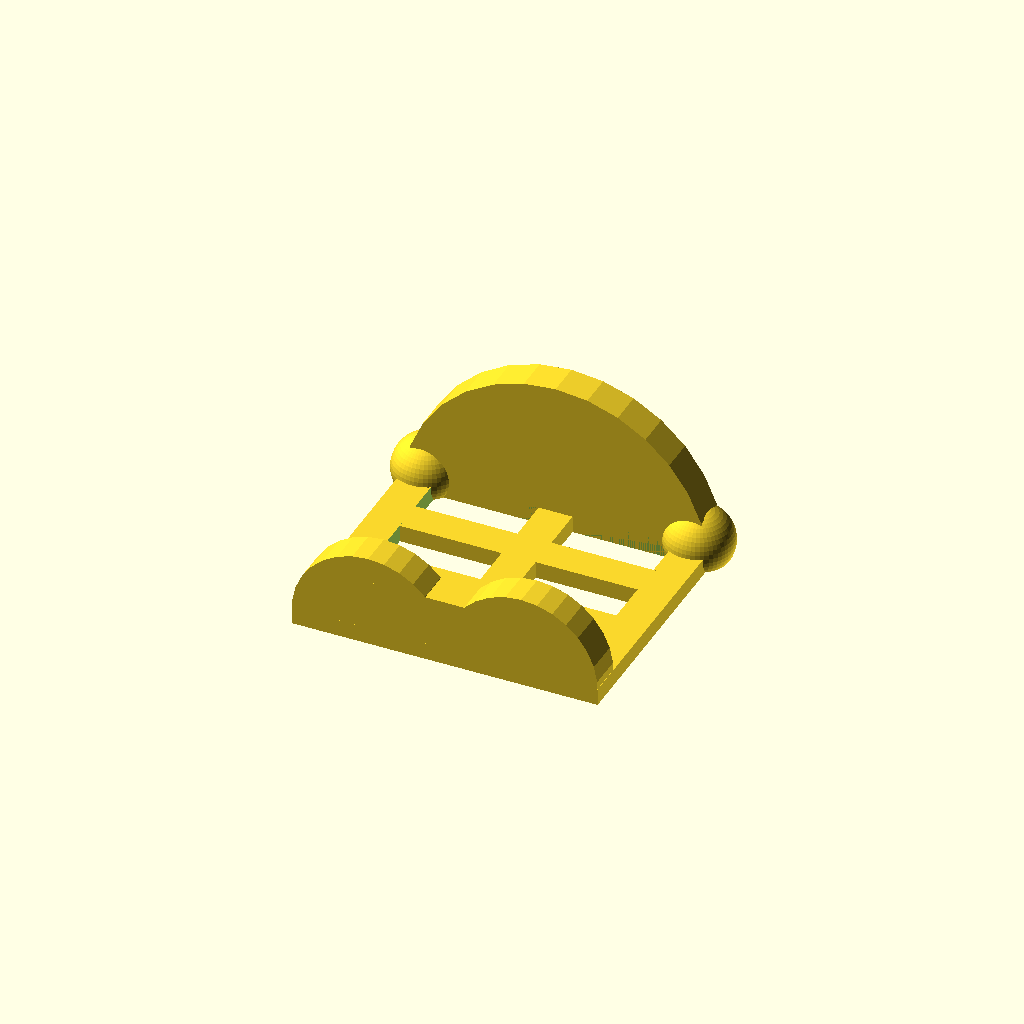
Cell 1: rendered with the file's own defaults.
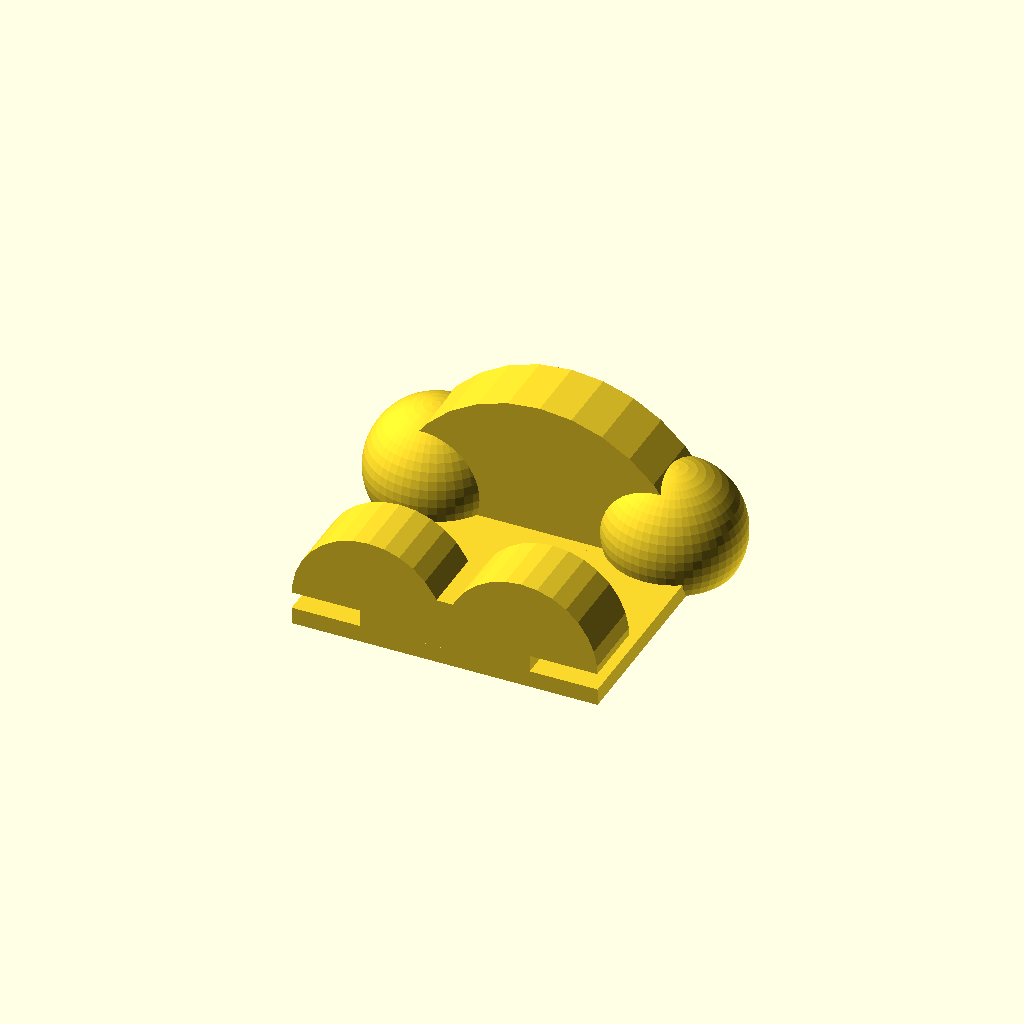
Cell 2 — thickness set to 20, the other parameters unchanged.
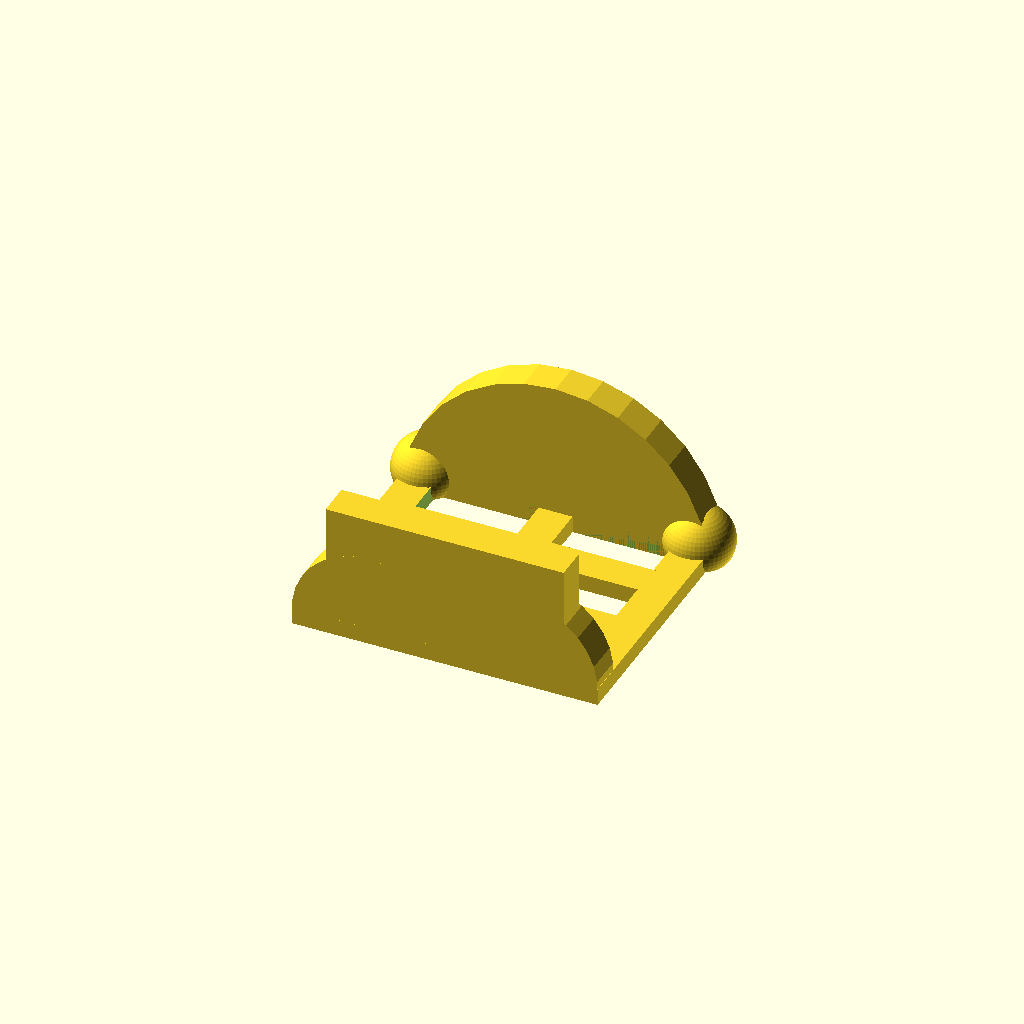
Cell 3: supportHeight = 40 (everything else at default).
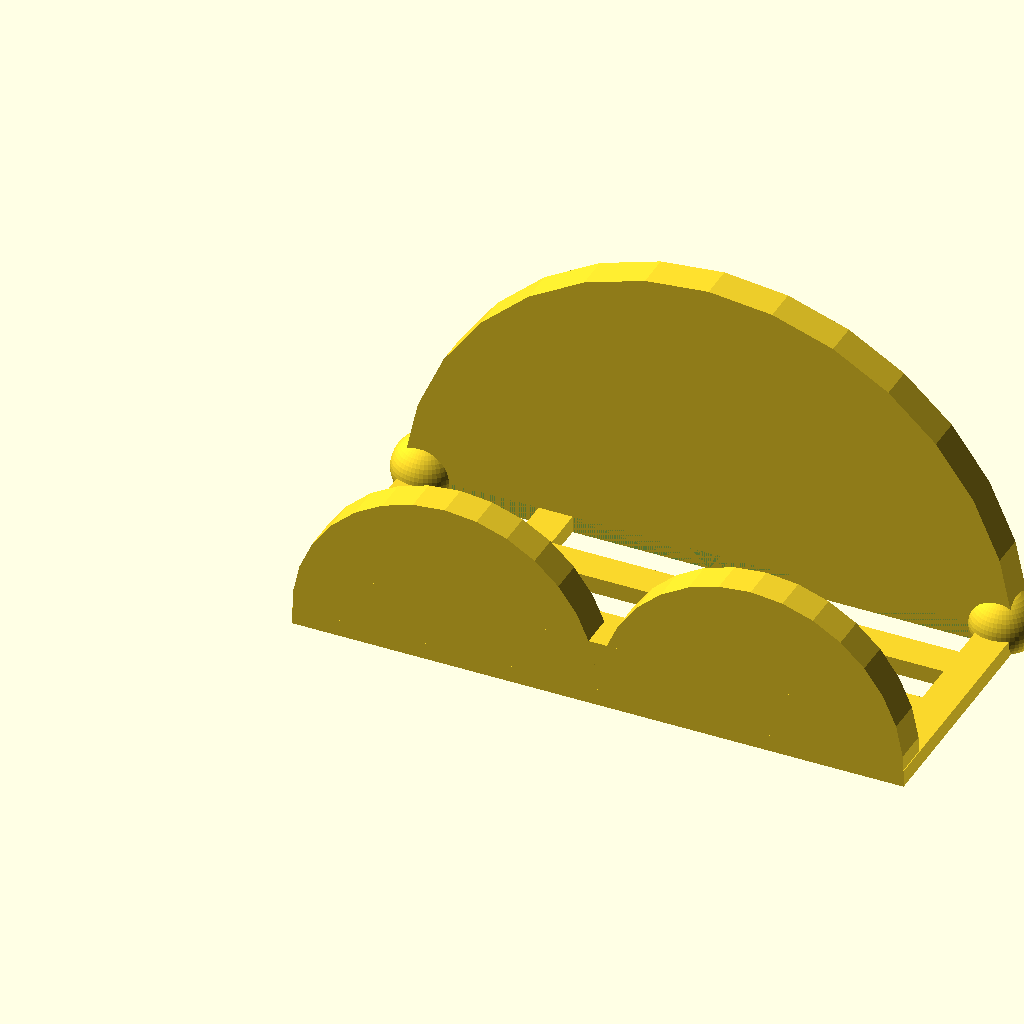
Cell 4: the same model with length = 180.
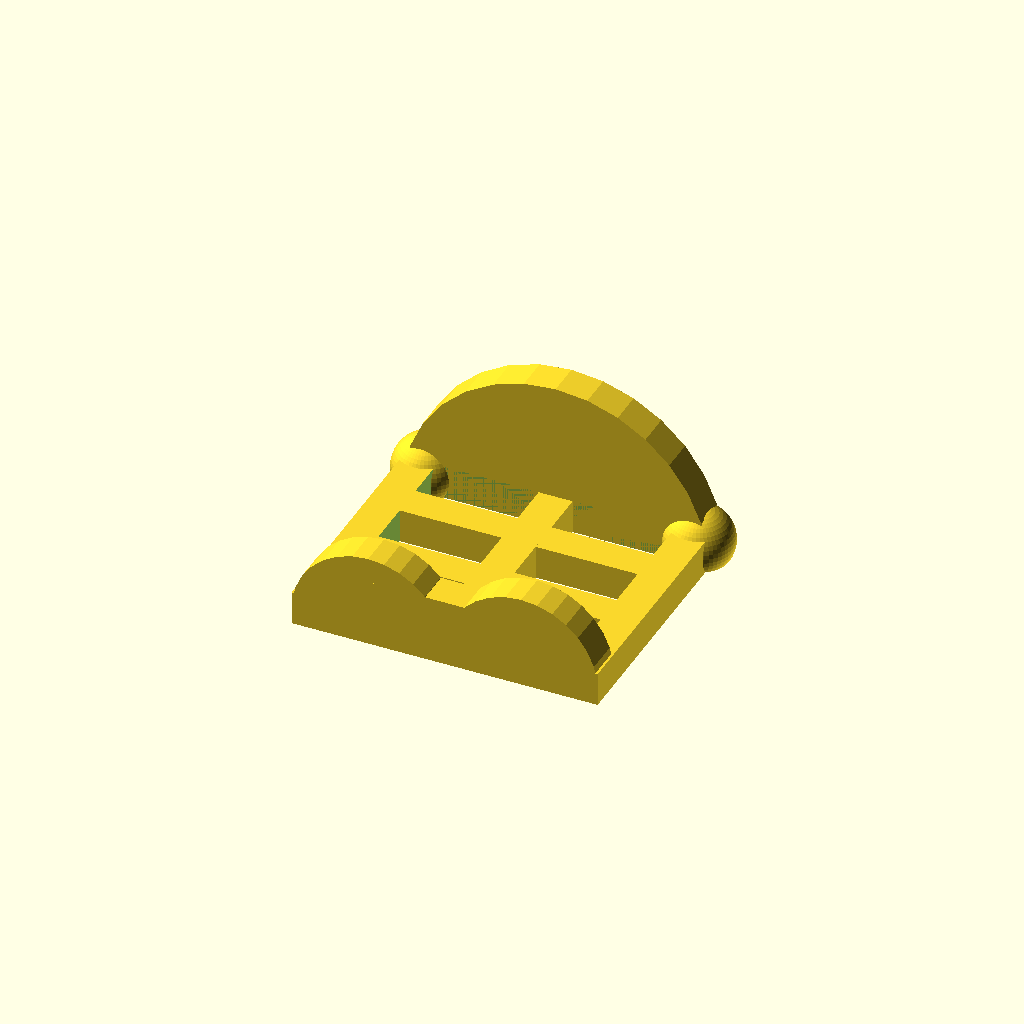
Cell 5 — height set to 10, the other parameters unchanged.
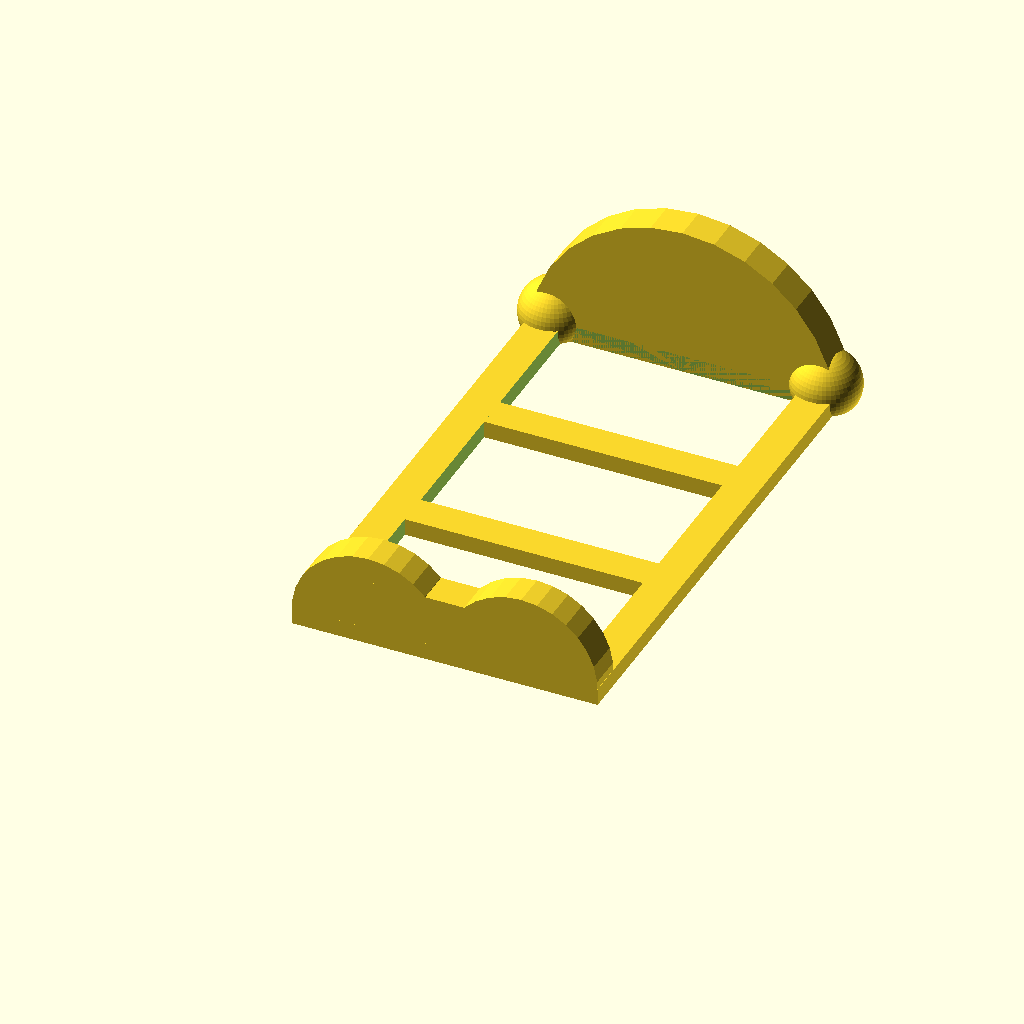
Cell 6: width = 160 (everything else at default).
One fixed orthographic camera (rotation 55°, 0°, 25°; colour scheme Cornfield) for every cell.
OpenSCAD source file inputs/thingiverse/files/thing-1055527/sponge-holder2.1.scad:
// Attempted bath sponge holder
include <rcube.scad>

thickness = 10;
supportHeight = 20;

length = 90;
height = 5;
width = 80;

module base()
{
  union()
  {
    // Support bars
    translate([0, (width - thickness) / 3, 0])
    {
      cube(size = [length, thickness, height]);
    }
    translate([0, (width - thickness) * (2/3), 0])
    {
      cube(size = [length, thickness, height]);
    }
    translate([width / 2, 0, 0])
    {
      cube(size = [thickness, length - thickness, height]);
    }

    difference()
    {
      cube(size = [length, width, height]);
      translate([thickness, thickness, - thickness])
        cube(size = [length - thickness * 2, width - thickness * 2, thickness * 2 + height]);
    }
    difference()
    {
      translate([thickness / 2, width - thickness / 2, thickness / 2])
        sphere(r = thickness, $fn = 50);
      translate([-thickness / 2, width - thickness * 1.5, -thickness * 2])
        cube([thickness * 2 , thickness * 2, thickness * 2]);
    }

    difference()
    {
      translate([length - thickness / 2, width - thickness / 2, thickness / 2])
        sphere(r = thickness, $fn = 50);
      translate([length - thickness * 1.4, width - thickness * 1.5, -thickness * 2])
        cube([thickness * 2 , thickness * 2, thickness * 2]);
    }
  }
}

module halfCylinder(r, h)
{
  difference()
  {
    e = 0.2;
    cylinder(r = r, h = h, center = false);
    translate([0, -(r + e), -e])
      cube([2 * (r + e), 2 * (r + e), h + 2 * e]);
  }
}

module support()
{
  translate([ thickness, 0, 0])
    cube(size = [length - thickness * 2, thickness, supportHeight]);
  translate([ length / 4, 0 , thickness / 2 ])
    rotate([0, 90, 90])
      halfCylinder(r = length / 4, h = thickness);
  translate([ length * (3/4), 0, thickness / 2 ])
    rotate([0, 90, 90])
      halfCylinder(r = length / 4, h = thickness);
}


module front()
{
  translate([length / 2, width, 0])
    rotate([90, 90, 0])
      halfCylinder(r = length / 2, h = thickness);
}

module assemble()
{
  width = width + 2 * thickness;

  union()
  {
    support();
    base();
    front();
  }
}

assemble();
Customizer parameters (derived from the source; name, type, default, range or options):
thickness: number, default 10
supportHeight: number, default 20
length: number, default 90
height: number, default 5
width: number, default 80
